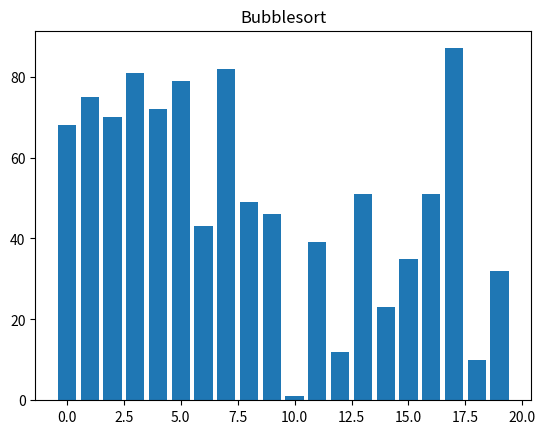
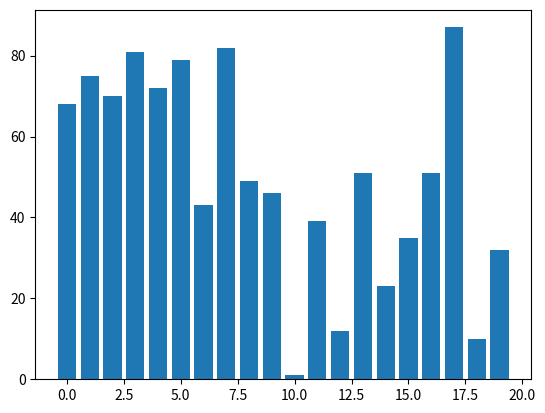
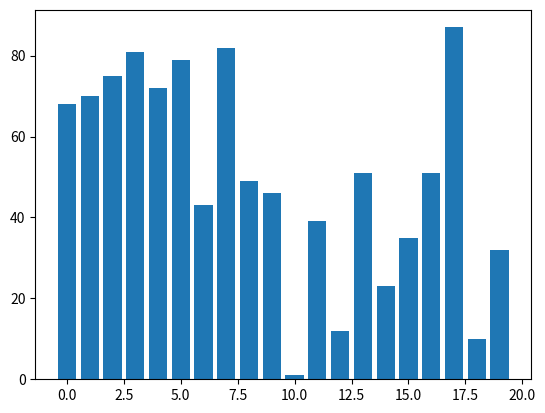
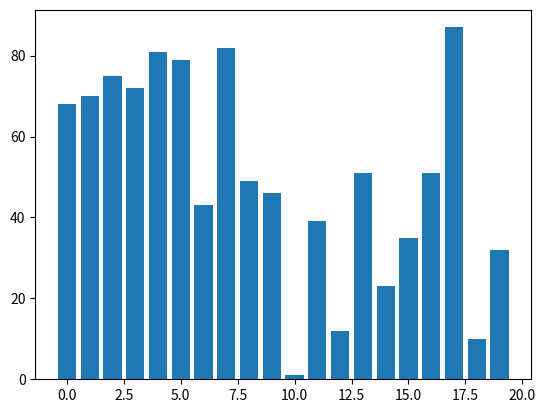
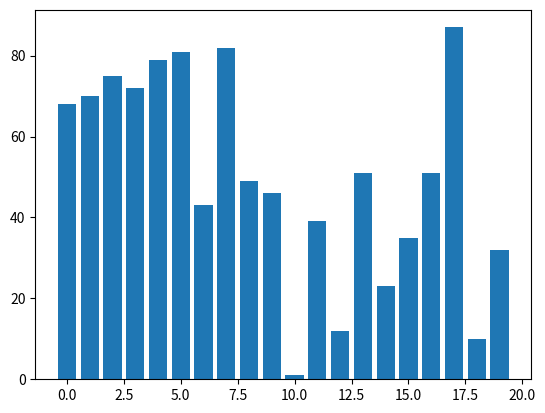
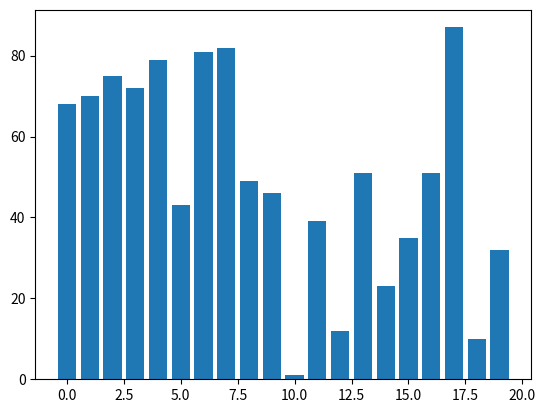
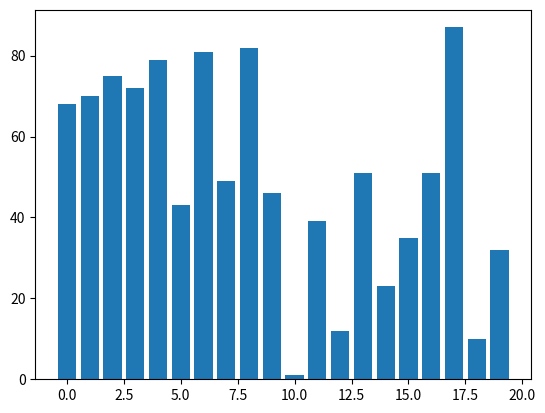
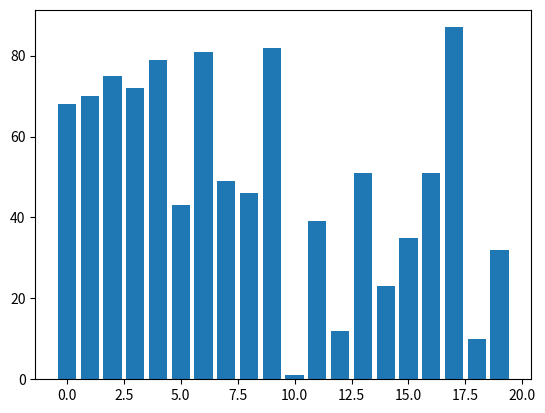
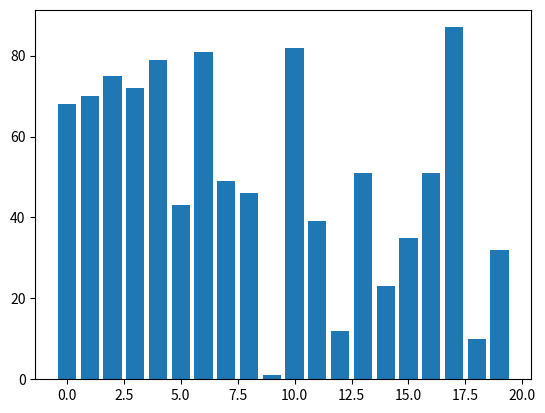
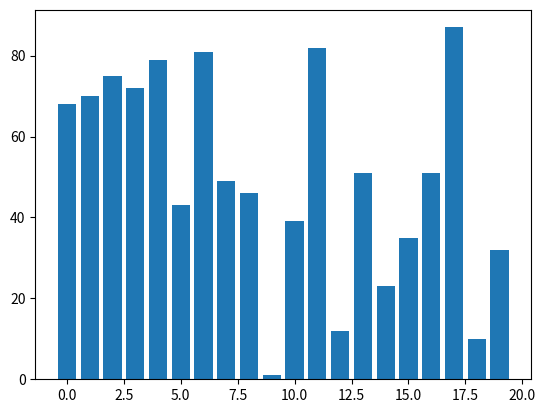
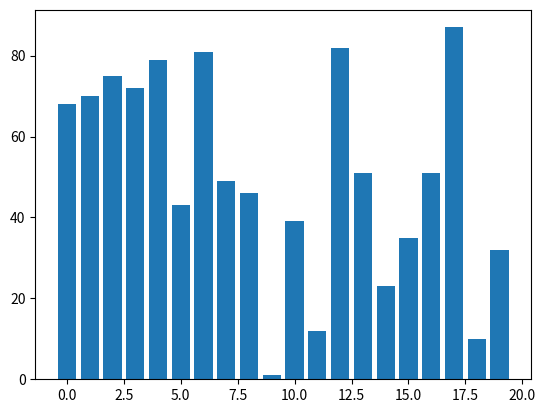
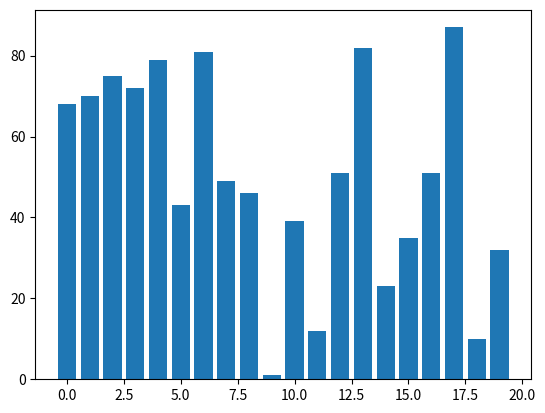
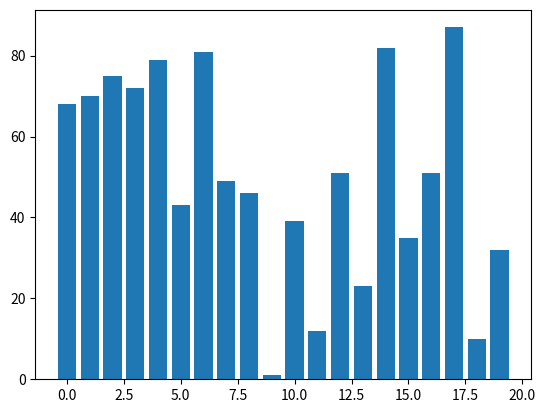
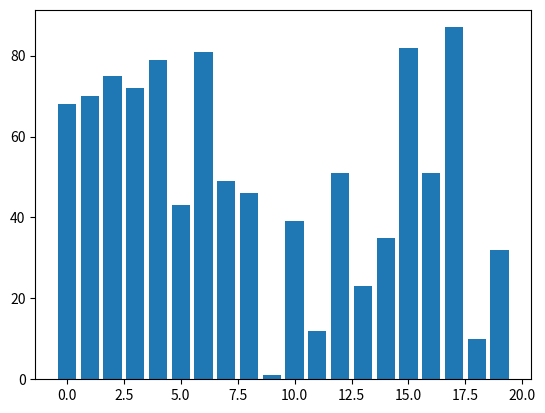
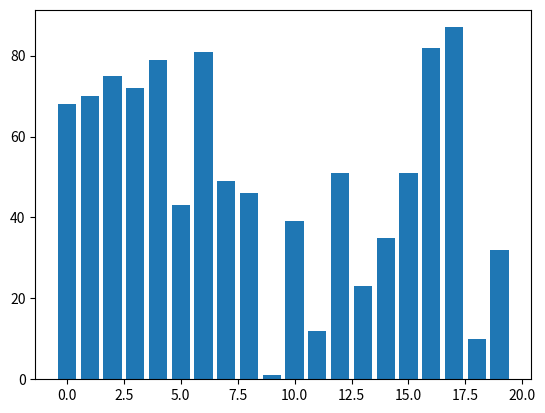
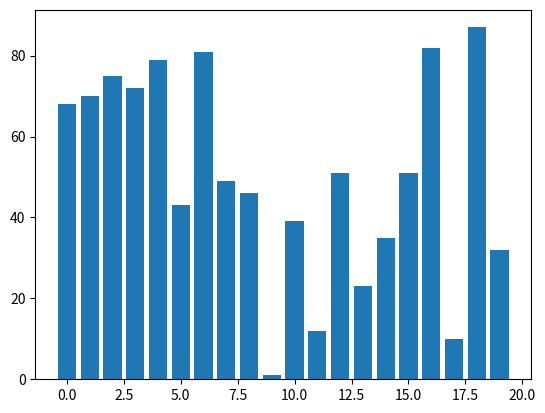

Reproduce these figures in Python, in order.
import matplotlib.pyplot as plt
import numpy as np

#  Best case scenario: Ω (n)
#  Worst case scenario: O(n^2)


amount = 20

array = np.random.randint(0, 100, amount)
x = np.arange(0, amount, 1)

plt.title('Bubblesort')
n = len(array)
for i in range(n):
    for j in range(0, n-i-1):
        plt.bar(x, array)
        plt.pause(0.000000001)
        plt.clf()
        if array[j] > array[j + 1]:
            array[j], array[j + 1] = array[j + 1], array[j]

plt.show()
